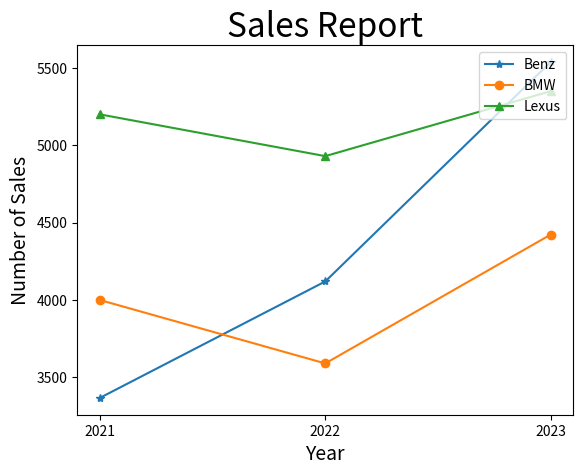

Reproduce this figure in Python.
# ch20_12_3.py
import matplotlib.pyplot as plt

Benz = [3367, 4120, 5539]               # Benz線條
BMW = [4000, 3590, 4423]                # BMW線條
Lexus = [5200, 4930, 5350]              # Lexus線條

seq = [2021, 2022, 2023]                # 年度
plt.xticks(seq)                         # 設定x軸刻度
plt.plot(seq, Benz, '-*', label='Benz')
plt.plot(seq, BMW, '-o', label='BMW')
plt.plot(seq, Lexus, '-^', label='Lexus')
plt.legend(loc='upper right')
plt.title("Sales Report", fontsize=24)
plt.xlabel("Year", fontsize=14)
plt.ylabel("Number of Sales", fontsize=14)
plt.show()


